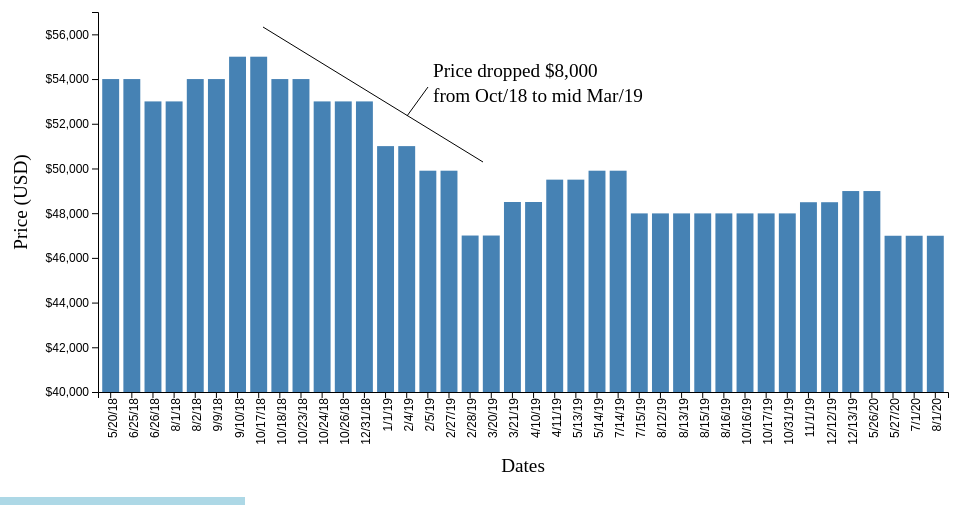
D3 v5 page, settled after 480 driven frames (8 s of simulated time); the page loaded 1 data file(s).


// ── index.js
const svg = d3.select('#one');

// + to parse as numerical instead of string
const height = +svg.attr('height');
const width = +svg.attr('width');

const render = data => {

  // variables
  const xValue = d => d.date
  const yValue = d => d.price
  const margin = { top:20, right:20, bottom:80, left:90 };
  const innerWidth = width - margin.left - margin.right;
  const innerHeight = height - margin.top - margin.bottom;
  const dollarFormat = d => d3.format('($,.0f')(d.price);
  const dollarFormatComp = d => d3.format('($,.0f')(d.price_comp);

  // x scale values computed using the nominal values
  const xScale = d3.scaleBand()
      .domain(data.map(xValue))
      .range([0, innerWidth])
      .padding(0.2);

  // y scale values computed using the quantitative values
  const yScale = d3.scaleLinear()
      .domain([40000, d3.max(data, d => yValue(d)+2000)])
      .range([innerHeight, 0]);

  // container that sets up the margins
  const g = svg.append('g')
      .attr('transform', 'translate(' + margin.left + ',' + margin.top + ')');

  // Y axis format
  g.append('g').call(d3.axisLeft(yScale)
      .tickFormat(d3.format('($,.0f')));

    // Y axis label
  g.append("text")
      .attr("transform", "rotate(-90)")
      .attr("y", - margin.left)
      .attr("x", 0 - (innerHeight / 2))
      .attr("dy", "1em")
      .style("text-anchor", "middle")
      .text("Price (USD)");

    // X axis format
  g.append('g').call(d3.axisBottom(xScale))
      .attr('transform', 'translate(' + 0 + ',' + innerHeight + ')')
      .selectAll('text')
      .style('text-anchor', 'end')
      .attr('dx', '-.5em')
      .attr('dy', '-.25em')
      .attr('transform', 'rotate(-90)');

    // X axis label
  g.append('text')
      .attr("transform", "translate(" + (innerWidth/2) + " ," + (margin.bottom + innerHeight) + ")")
      .style("text-anchor", "middle")
      .text("Dates");


  // create all rectangles
  g.selectAll('rect')
      .data(data)
      .enter()
      .append('rect')
      .attr('x', d => xScale(xValue(d)))
      .attr('width', xScale.bandwidth)
      .attr('height', 0)
      .attr('y', d => innerHeight)
      .on('mouseover', function(d) {
          div.transition()
              .duration(200)
              .style('opacity', .9);
          div.html('Price: '  + dollarFormat(d) + '</br>Compared to </br> launch price: ' + dollarFormatComp(d))
              .style('left', (d3.event.pageX) + 'px')
              .style('top', (d3.event.pageY - 28) + 'px');
      })
      .on("mouseout", function() {
          div.transition()
              .duration(500)
              .style('opacity', 0);
      });

    // tooltip
    const div = d3.select('body')
        .append('div')
        .attr('class', 'tooltip')
        .style('opacity', 0);

  g.selectAll('rect')
      .transition()
      .duration(1000)
      .attr('height', d => innerHeight - yScale(yValue(d)))
      .attr('y', d => yScale(yValue(d)));

    // Annotations on the graph
    //lines
    g.append('line')
        .transition()
        .delay(750)
        .style("stroke", "black")
        .style("stroke-width", 2)
        .attr("x1", 309)
        .attr("y1", 104)
        .attr("x2", 330)
        .attr("y2", 75);

    g.append('line')
        .transition()
        .delay(750)
        .style("stroke", "black")
        .style("stroke-width", 2)
        .attr("x1", 165)
        .attr("y1", 15)
        .attr("x2", 385)
        .attr("y2", 150);

    // Annotations
    g.append('text')
        .transition()
        .delay(750)
        .attr('x', "335" )
        .attr('y', "65")
        .text('Price dropped $8,000');

    g.append('text')
        .transition()
        .delay(750)
        .attr('x', "335" )
        .attr('y', "90")
        .text('from Oct/18 to mid Mar/19');

};

// load csv data and parse as numerical value
d3.csv('data.csv').then(data => {
    data.forEach(d => {
        d.price = +d.price;
        d.price_comp = +d.price_comp;
    });
    render(data);
});


### data: data.csv, 1660 bytes — head not shown